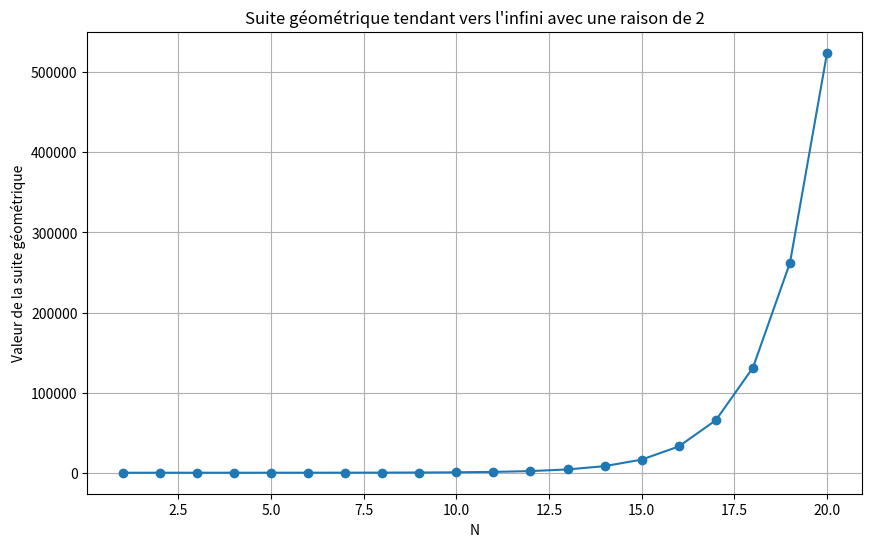
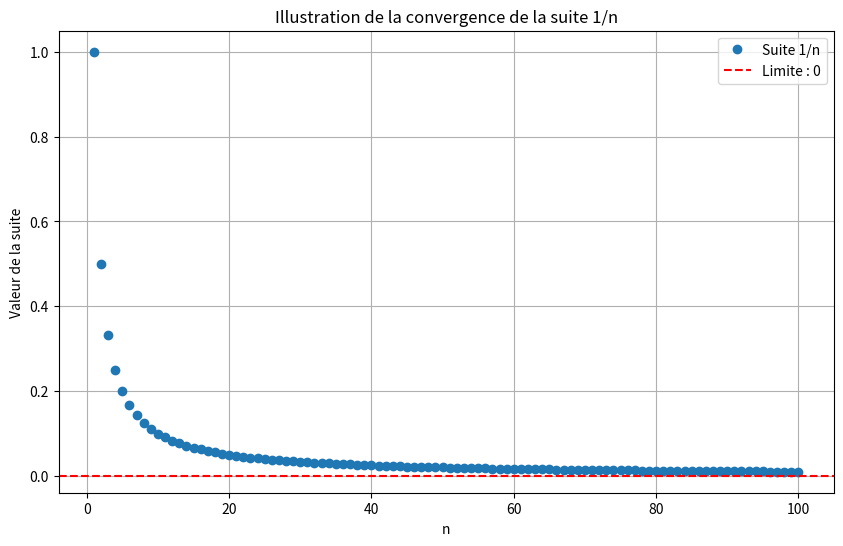

Recreate these plots in Python, in order.

               #TP5: Les suites numériques

#1-Présentation des suites:
 
 #1-Suites définies explicitement:
 #Exemple:

#On souhaite représenter la suite un = 1 +(−1)^n
#On utilise la fonction :
#u :N → N
#n → 1 + (−1)^n

def u(n):
    return 1+(-1)**n
#Application : On souhaite calculer les 10 premiers termes de la suite :
for k in range(1,11):
    print("Le ",k,"ème terme de la suite est:", u(k))
#Toutefois on peut calculer n’importe quel terme de la suite :
print("Le ",1000,"ème terme de la suite est:", u(1000))

  #2-Suites définies par recurrence:
  #Exemple:

#On souhaite par exemple obtenir les termes de la suite
#{un+1 =(2.un+3/un+4) ,u0 = 0}
#On représente cette suite récurrente à l’aide de la fonction :
#f :(R → R)
   # x→ 2.x+3/x+4
#Ainsi la suite récurrente est définie par :
#{un+1 = f(un),u0 = 0}

#1)-Programme de la fonction:
def f(x):
    y=(2*x+3)/(x+4)
    return y

#2)-Test avec des valeurs:
print(f(3))
print(f(5))
print(f(0))

#Apllication:
u=0
for k in range(11):
    u=f(u)
    print("Le ",k+1,"`eme terme de la suite est:", u)

#Remarque:
 #L'inconvenient de ses suites est la nécessité de passer par le calcul
 #Ceci concernant tous les termes intermediaires
 #Il est cepandant possible d'afficher uniqument le terme souhaité
    
    #Exemple:
def u(n):
    u=0
    for k in range(n):
        u=f(u)
        return u
print("Le 10 ème terme de la suite est:", u(10))

#2-Limite d'une suite:

#2.1 Cas d’une limite infinie:
    #Rappel (Définition)
# suite (un) a pour limite +∞ quand n tend vers +∞ si:
# pour tout entier naturel p, on peut trouver:
#un rang N à partir duquel tous les termes un sont supérieurs à 10p

 #illustratiin graphique:
import matplotlib.pyplot as plt

def suite_geometrique(r, n):
    suite = [1]  # On commence la suite avec 1
    for _ in range(1, n):
        suite.append(suite[-1] * r)
    return suite
raison = 2  # Raison de la suite
n_terms = 20  # Nombre de termes à générer
geom_sequence = suite_geometrique(raison, n_terms)

# Créer le graphique:
plt.figure(figsize=(10, 6))
plt.plot(range(1, n_terms + 1), geom_sequence, marker='o', linestyle='-')
plt.xlabel('N')
plt.ylabel('Valeur de la suite géométrique')
plt.title(f'Suite géométrique tendant vers l\'infini avec une raison de {raison}')
plt.grid(True)
plt.show()

#Exemple:

#Soit u la suite définie par un = 0, 5n2 − n + 1.
#On sait que cette suite admet une limite infinie en +∞.
#il va falloir déterminer un seuil à partir du quel un ≥ 10000, soit un ≥ 104

#Algorithme Seuil :

n=0
u=1
while u<10000:
    n+=1
    u=0.5*(n)**2-n+1
print(n)

#Exercice:
from math import exp
n=0
u=0
while u<10000:
    n+=1
    u=exp(n)
print(n)

#remarque:
#le seuil est petit (10);et est vite attent en exponentiel

#2.2 Cas d’une limite finie:

#Définition:
#Une suite (un) a pour limite ℓ quand n tend vers +∞ si pour tout entier naturel p, on peut trouver un:
#rang N à partir duquel tous les termes un sont à une distance de ℓ inf´erieure à 10−p

#illustration graphique:
import matplotlib.pyplot as plt

def suite_inverse(n):
    return 1/n

# Nombre d'itérations
iterations = 100

# Liste pour stocker les valeurs de la suite
valeurs_suite = []

# Calculer les valeurs de la suite
for n in range(1, iterations + 1):
    valeurs_suite.append(suite_inverse(n))

# Créer le graphique avec juste des points
plt.figure(figsize=(10, 6))
plt.plot(range(1, iterations + 1), valeurs_suite, 'o', label='Suite 1/n')

# Ajouter une ligne horizontale à y=0 pour montrer la convergence
plt.axhline(y=0, color='r', linestyle='--', label='Limite : 0')

# Étiquettes et légendes
plt.xlabel('n')
plt.ylabel('Valeur de la suite')
plt.title('Illustration de la convergence de la suite 1/n')
plt.legend()

# Afficher le graphique
plt.grid(True)
plt.show()

#Exemples:
#Soit u la suite définie pour tout n ≥ 1 par un = 3 +(−1)nn2
#• Cette suite admet pour limite 3 en +∞.
#• déterminer un seuil à partir duquel |un − 3| ≤ 10−5

n=0
u=1
while abs(u-3)> 10**-5:
    n+=1
    u=3+((-1)**n/(2)**n)
print(n,u)

#remarque:
#L’algorithme nous donne un seuil de 17,
#ie pour toute valeur de n supérieure ou égale à 17:
#la différence entre un et 3 sera inférieure à 0, 00001
